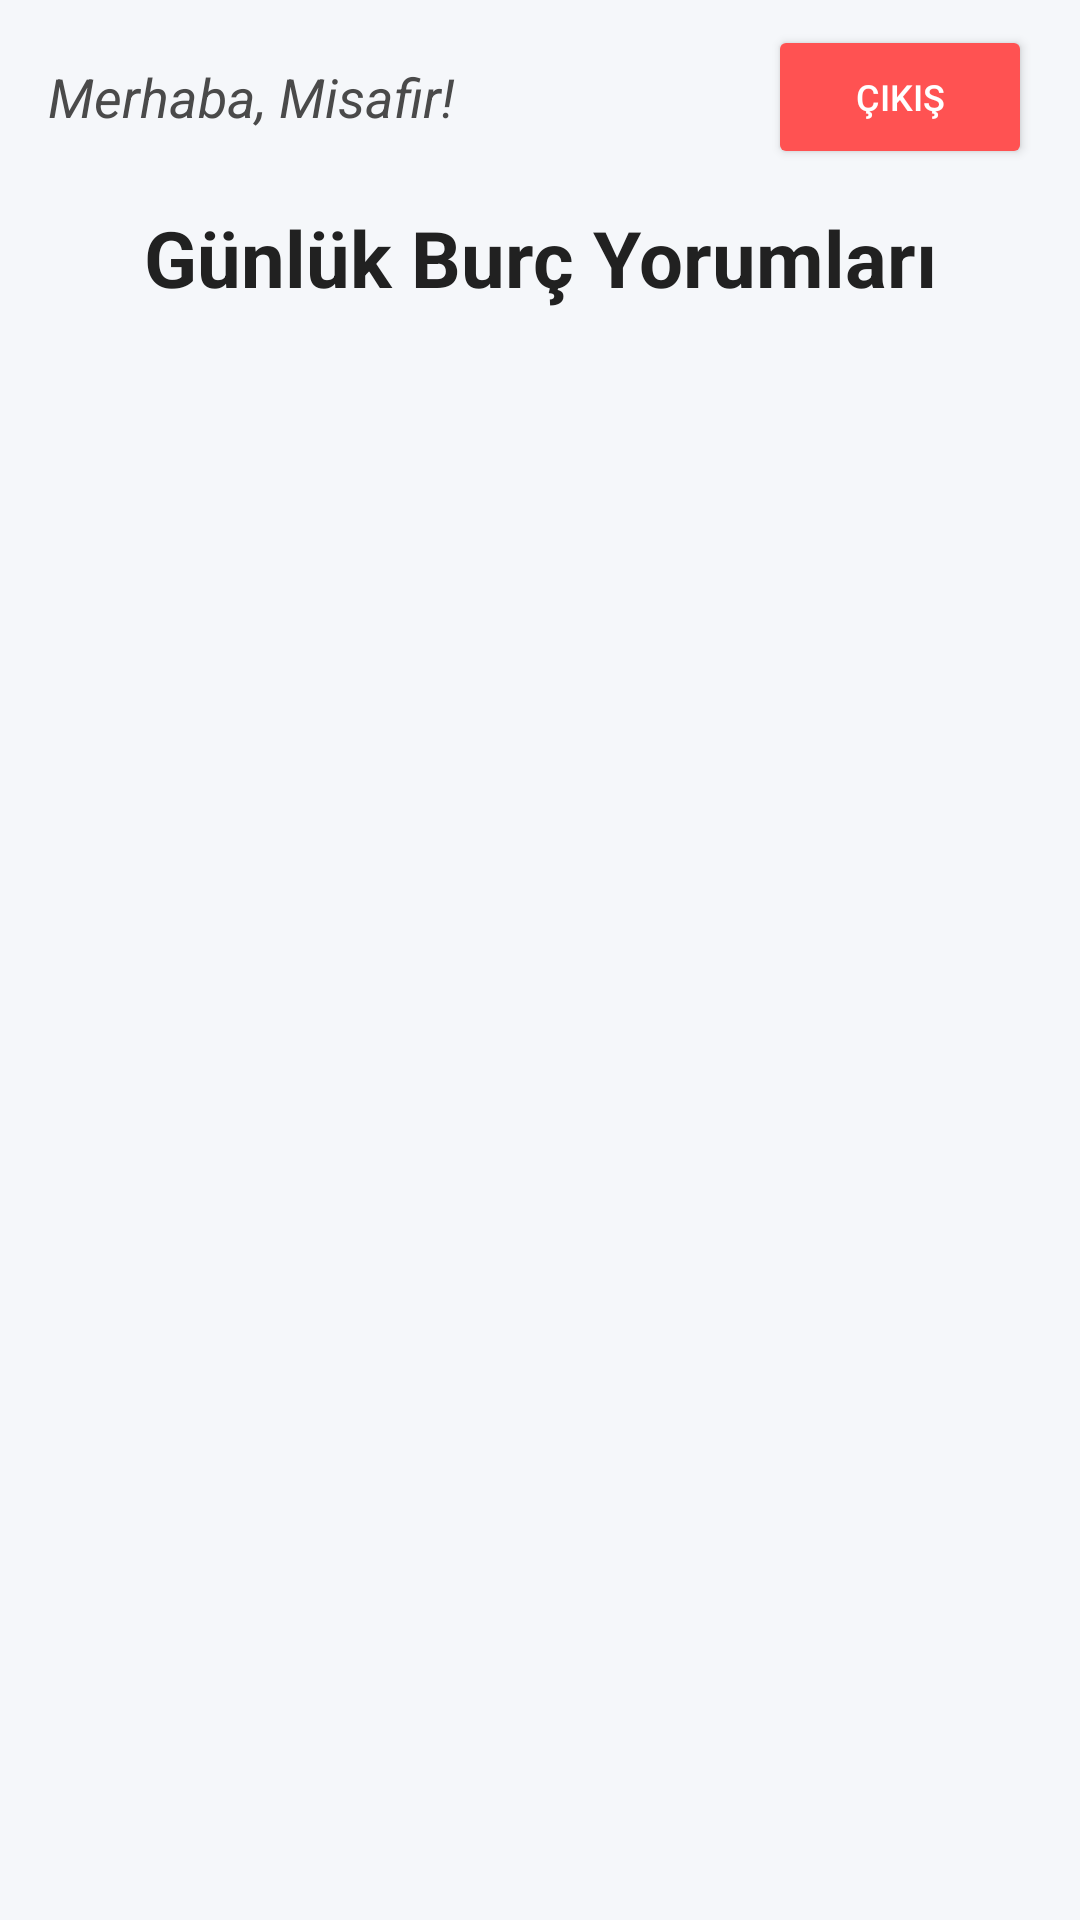

Reconstruct the res/layout file that produces this screen, plus the resources it refers to.
<!-- AndroidManifest.xml: application theme Theme.Burc_yorumlari -->
<!-- res/layout/activity_main.xml -->
<?xml version="1.0" encoding="utf-8"?>
<androidx.constraintlayout.widget.ConstraintLayout xmlns:android="http://schemas.android.com/apk/res/android"
    xmlns:app="http://schemas.android.com/apk/res-auto"
    xmlns:tools="http://schemas.android.com/tools"
    android:id="@+id/main"
    android:layout_width="match_parent"
    android:layout_height="match_parent"
    android:background="@color/background_gray"
    tools:context=".MainActivity">

    <TextView
        android:id="@+id/tvWelcomeUser"
        android:layout_width="wrap_content"
        android:layout_height="wrap_content"
        android:layout_marginStart="16dp"
        android:layout_marginTop="20dp"
        android:text="Merhaba, Misafir!"
        android:textColor="@color/text_gray"
        android:textSize="18sp"
        android:textStyle="italic"
        app:layout_constraintStart_toStartOf="parent"
        app:layout_constraintTop_toTopOf="parent" />

    <Button
        android:id="@+id/btnLogout"
        android:layout_width="wrap_content"
        android:layout_height="wrap_content"
        android:layout_marginEnd="16dp"
        android:backgroundTint="#FF5252"
        android:text="Çıkış"
        android:textColor="@color/white"
        android:textSize="12sp"
        app:layout_constraintBottom_toBottomOf="@+id/tvWelcomeUser"
        app:layout_constraintEnd_toEndOf="parent"
        app:layout_constraintTop_toTopOf="@+id/tvWelcomeUser" />

    <TextView
        android:id="@+id/textViewTitle"
        android:layout_width="wrap_content"
        android:layout_height="wrap_content"
        android:layout_marginTop="24dp"
        android:text="Günlük Burç Yorumları"
        android:textColor="@color/black"
        android:textSize="26sp"
        android:textStyle="bold"
        app:layout_constraintEnd_toEndOf="parent"
        app:layout_constraintStart_toStartOf="parent"
        app:layout_constraintTop_toBottomOf="@+id/tvWelcomeUser" />

    <androidx.recyclerview.widget.RecyclerView
        android:id="@+id/recyclerView"
        android:layout_width="0dp"
        android:layout_height="0dp"
        android:layout_marginTop="16dp"
        android:clipToPadding="false"
        android:paddingBottom="16dp"
        app:layout_constraintBottom_toBottomOf="parent"
        app:layout_constraintEnd_toEndOf="parent"
        app:layout_constraintStart_toStartOf="parent"
        app:layout_constraintTop_toBottomOf="@+id/textViewTitle" />

</androidx.constraintlayout.widget.ConstraintLayout>
<!-- resources referenced by this layout -->
<resources>
  <color name="background_gray">#F5F7FA</color>
  <color name="black">#212121</color>
  <color name="text_gray">#4A4A4A</color>
  <color name="white">#FFFFFF</color>
  <style name="Theme.Burc_yorumlari" parent="Base.Theme.Burc_yorumlari" />
  <style name="Base.Theme.Burc_yorumlari" parent="Theme.Material3.DayNight.NoActionBar">
          
          
      </style>
</resources>
